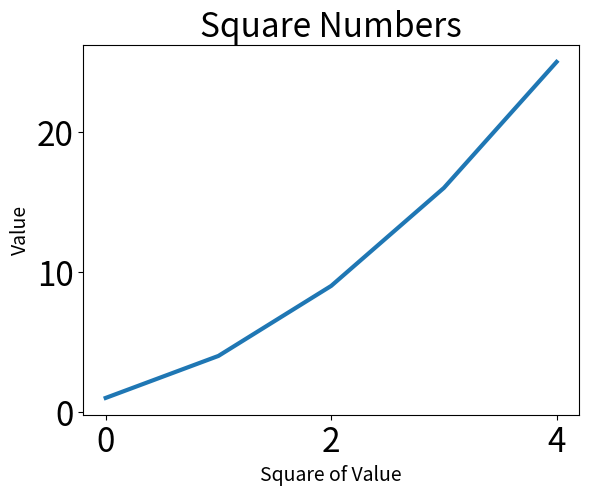

Write Python code to recreate this figure.
import matplotlib.pyplot as plt
squres=[1,4,9,16,25]
fig,ax=plt.subplots()
ax.plot(squres,linewidth=3) #linewidth参数决定了绘制线条的粗细
ax.set_title("Square Numbers",fontsize=24)
ax.set_ylabel("Value",fontsize=14)
ax.set_xlabel("Square of Value",fontsize=14)
ax.tick_params(labelsize=24)
plt.show()  #打开Matplotlib查看器并显示绘图